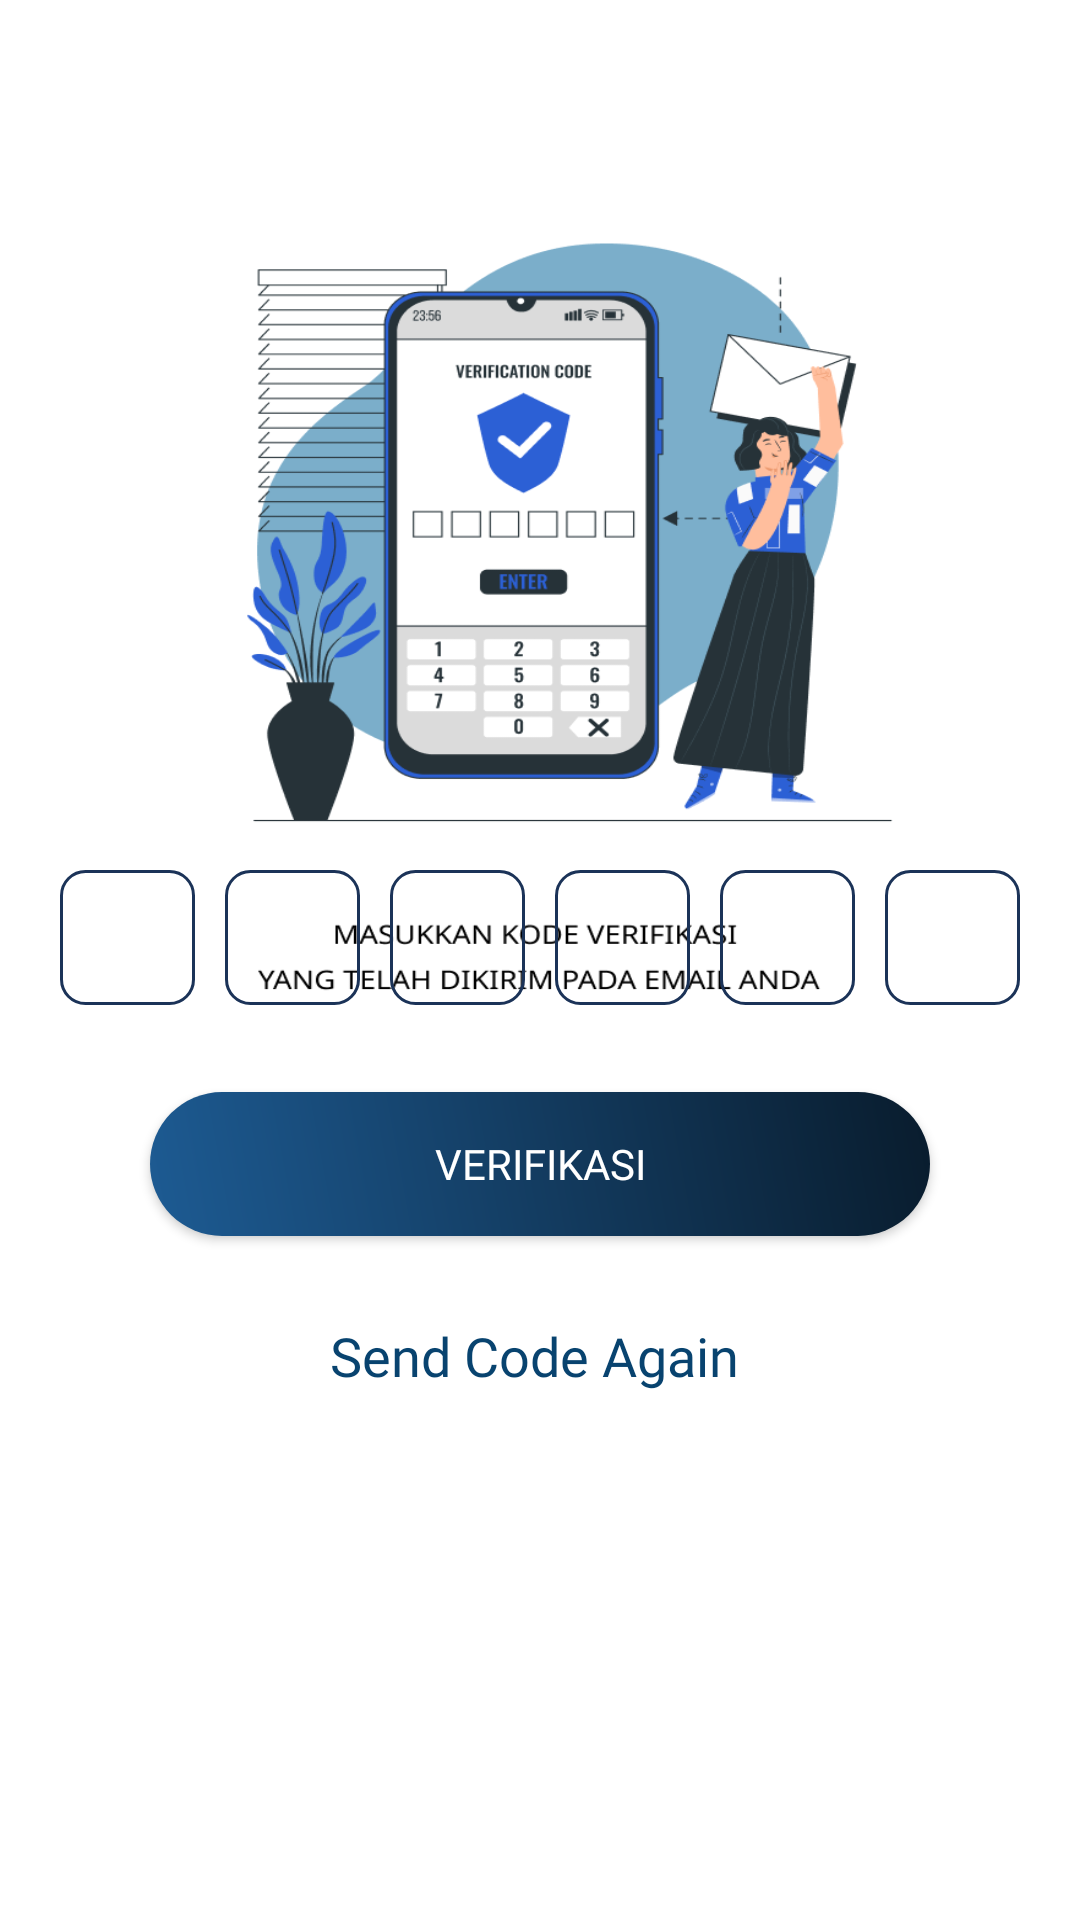

Reconstruct the res/layout file that produces this screen, plus the resources it refers to.
<!-- AndroidManifest.xml: application theme Theme.WanderLust -->
<!-- res/layout/activity_verifikasi_akun.xml -->
<androidx.constraintlayout.widget.ConstraintLayout xmlns:android="http://schemas.android.com/apk/res/android"
    xmlns:app="http://schemas.android.com/apk/res-auto"
    xmlns:tools="http://schemas.android.com/tools"
    android:id="@+id/main"
    android:layout_width="match_parent"
    android:layout_height="match_parent"
    tools:context=".main.LoginRegisterVerifikasi.VerifikasiAkun">

    <ImageView
        android:id="@+id/backgroundImage"
        android:layout_width="match_parent"
        android:layout_height="match_parent"
        android:background="@drawable/verifikasiakun2"
        android:scaleType="centerCrop"
        app:layout_constraintTop_toTopOf="parent"
        app:layout_constraintBottom_toBottomOf="parent"
        app:layout_constraintStart_toStartOf="parent"
        app:layout_constraintEnd_toEndOf="parent" />

    <LinearLayout
        android:id="@+id/otpContainer"
        android:layout_width="wrap_content"
        android:layout_height="wrap_content"
        android:orientation="horizontal"
        android:gravity="center"
        android:layout_marginBottom="300dp"
        app:layout_constraintBottom_toBottomOf="parent"
        app:layout_constraintStart_toStartOf="parent"
        app:layout_constraintEnd_toEndOf="parent">

        <EditText
            android:id="@+id/otp1"
            android:layout_width="45dp"
            android:layout_height="45dp"
            android:layout_margin="5dp"
            android:background="@drawable/otp_box"
            android:gravity="center"
            android:inputType="number"
            android:maxLength="1"
            android:textSize="20sp" />

        <EditText
            android:id="@+id/otp2"
            android:layout_width="45dp"
            android:layout_height="45dp"
            android:layout_margin="5dp"
            android:background="@drawable/otp_box"
            android:gravity="center"
            android:inputType="number"
            android:maxLength="1"
            android:textSize="20sp" />

        <EditText
            android:id="@+id/otp3"
            android:layout_width="45dp"
            android:layout_height="45dp"
            android:layout_margin="5dp"
            android:background="@drawable/otp_box"
            android:gravity="center"
            android:inputType="number"
            android:maxLength="1"
            android:textSize="20sp" />

        <EditText
            android:id="@+id/otp4"
            android:layout_width="45dp"
            android:layout_height="45dp"
            android:layout_margin="5dp"
            android:background="@drawable/otp_box"
            android:gravity="center"
            android:inputType="number"
            android:maxLength="1"
            android:textSize="20sp" />

        <EditText
            android:id="@+id/otp5"
            android:layout_width="45dp"
            android:layout_height="45dp"
            android:layout_margin="5dp"
            android:background="@drawable/otp_box"
            android:gravity="center"
            android:inputType="number"
            android:maxLength="1"
            android:textSize="20sp" />

        <EditText
            android:id="@+id/otp6"
            android:layout_width="45dp"
            android:layout_height="45dp"
            android:layout_margin="5dp"
            android:background="@drawable/otp_box"
            android:gravity="center"
            android:inputType="number"
            android:maxLength="1"
            android:textSize="20sp" />
    </LinearLayout>

    <Button
        android:id="@+id/verify_button"
        android:layout_width="0dp"
        android:layout_height="wrap_content"
        android:layout_marginStart="50dp"
        android:layout_marginTop="24dp"
        android:layout_marginEnd="50dp"
        android:background="@drawable/bg_gradient"
        android:textColor="@color/white"
        android:fontFamily="@font/poppinssemibold"
        android:text="Verifikasi"
        app:layout_constraintEnd_toEndOf="parent"
        app:layout_constraintHorizontal_bias="0.0"
        app:layout_constraintStart_toStartOf="parent"
        app:layout_constraintTop_toBottomOf="@id/otpContainer" />

    <Button
        android:id="@+id/sendcodeagain"
        android:layout_width="wrap_content"
        android:layout_height="wrap_content"
        android:layout_marginStart="35dp"
        android:layout_marginTop="16dp"
        android:layout_marginEnd="50dp"
        android:background="@drawable/button_selector"
        android:fontFamily="@font/poppinsmedium"
        android:text="Send Code Again"
        android:textAllCaps="false"
        android:textColor="@color/primarycolor"
        android:textSize="18sp"
        app:layout_constraintEnd_toEndOf="parent"
        app:layout_constraintHorizontal_bias="0.546"
        app:layout_constraintStart_toStartOf="parent"
        app:layout_constraintTop_toBottomOf="@id/verify_button" />

</androidx.constraintlayout.widget.ConstraintLayout>
<!-- resources referenced by this layout -->
<resources>
  <color name="primarycolor">#08436F</color>
  <color name="white">#FFFFFFFF</color>
  <!-- drawable bg_gradient (drawable) -->
  <?xml version="1.0" encoding="utf-8"?>
  <shape xmlns:android="http://schemas.android.com/apk/res/android">
      <gradient
          android:startColor="@color/linear1"
          android:endColor="@color/Linear2"
          android:angle="45" />
      <corners android:radius="40dp"/>
  </shape>
  <!-- drawable button_selector (drawable) -->
  <?xml version="1.0" encoding="utf-8"?>
  <selector xmlns:android="http://schemas.android.com/apk/res/android">
      <item android:state_pressed="true" android:drawable="@drawable/button_pressed"/> 
      <item android:drawable="@drawable/button_shape"/> 
  </selector>
  <!-- drawable otp_box (drawable) -->
  <?xml version="1.0" encoding="utf-8"?>
  <shape xmlns:android="http://schemas.android.com/apk/res/android">
      <stroke
          android:width="1dp"
          android:color="#1B3358"/>
      <corners android:radius="8dp"/>
  </shape>
  <!-- drawable verifikasiakun2: png bitmap (drawable, 69250 bytes) -->
  <style name="Theme.WanderLust" parent="Theme.AppCompat.Light.NoActionBar">
          <item name="colorPrimary" type="color">@color/primarycolor</item>
          <item name="colorSecondary" type="color">@color/secondarycolor</item>
          <item name="android:windowTranslucentNavigation">true</item>
  </style>
  <color name="linear1">#1D5B93</color>
  <color name="Linear2">#091C2D</color>
  <!-- drawable button_pressed (drawable) -->
  <?xml version="1.0" encoding="utf-8"?>
  <shape xmlns:android="http://schemas.android.com/apk/res/android"
      android:shape="rectangle">
  
      <solid android:color="#CBE2FF"/>
      <corners android:radius="16dp"/>
      <padding
          android:left="8dp"
          android:top="8dp"
          android:right="8dp"
          android:bottom="8dp"/>
  </shape>
  <!-- drawable button_shape (drawable) -->
  <?xml version="1.0" encoding="utf-8"?>
  <shape xmlns:android="http://schemas.android.com/apk/res/android"
      android:shape="rectangle">
  
      <solid android:color="#00FFFFFF"/> 
      <corners android:radius="16dp"/>
      <padding
          android:left="8dp"
          android:top="8dp"
          android:right="8dp"
          android:bottom="8dp"/>
  </shape>
  <color name="secondarycolor">#B0BEC5</color>
</resources>
